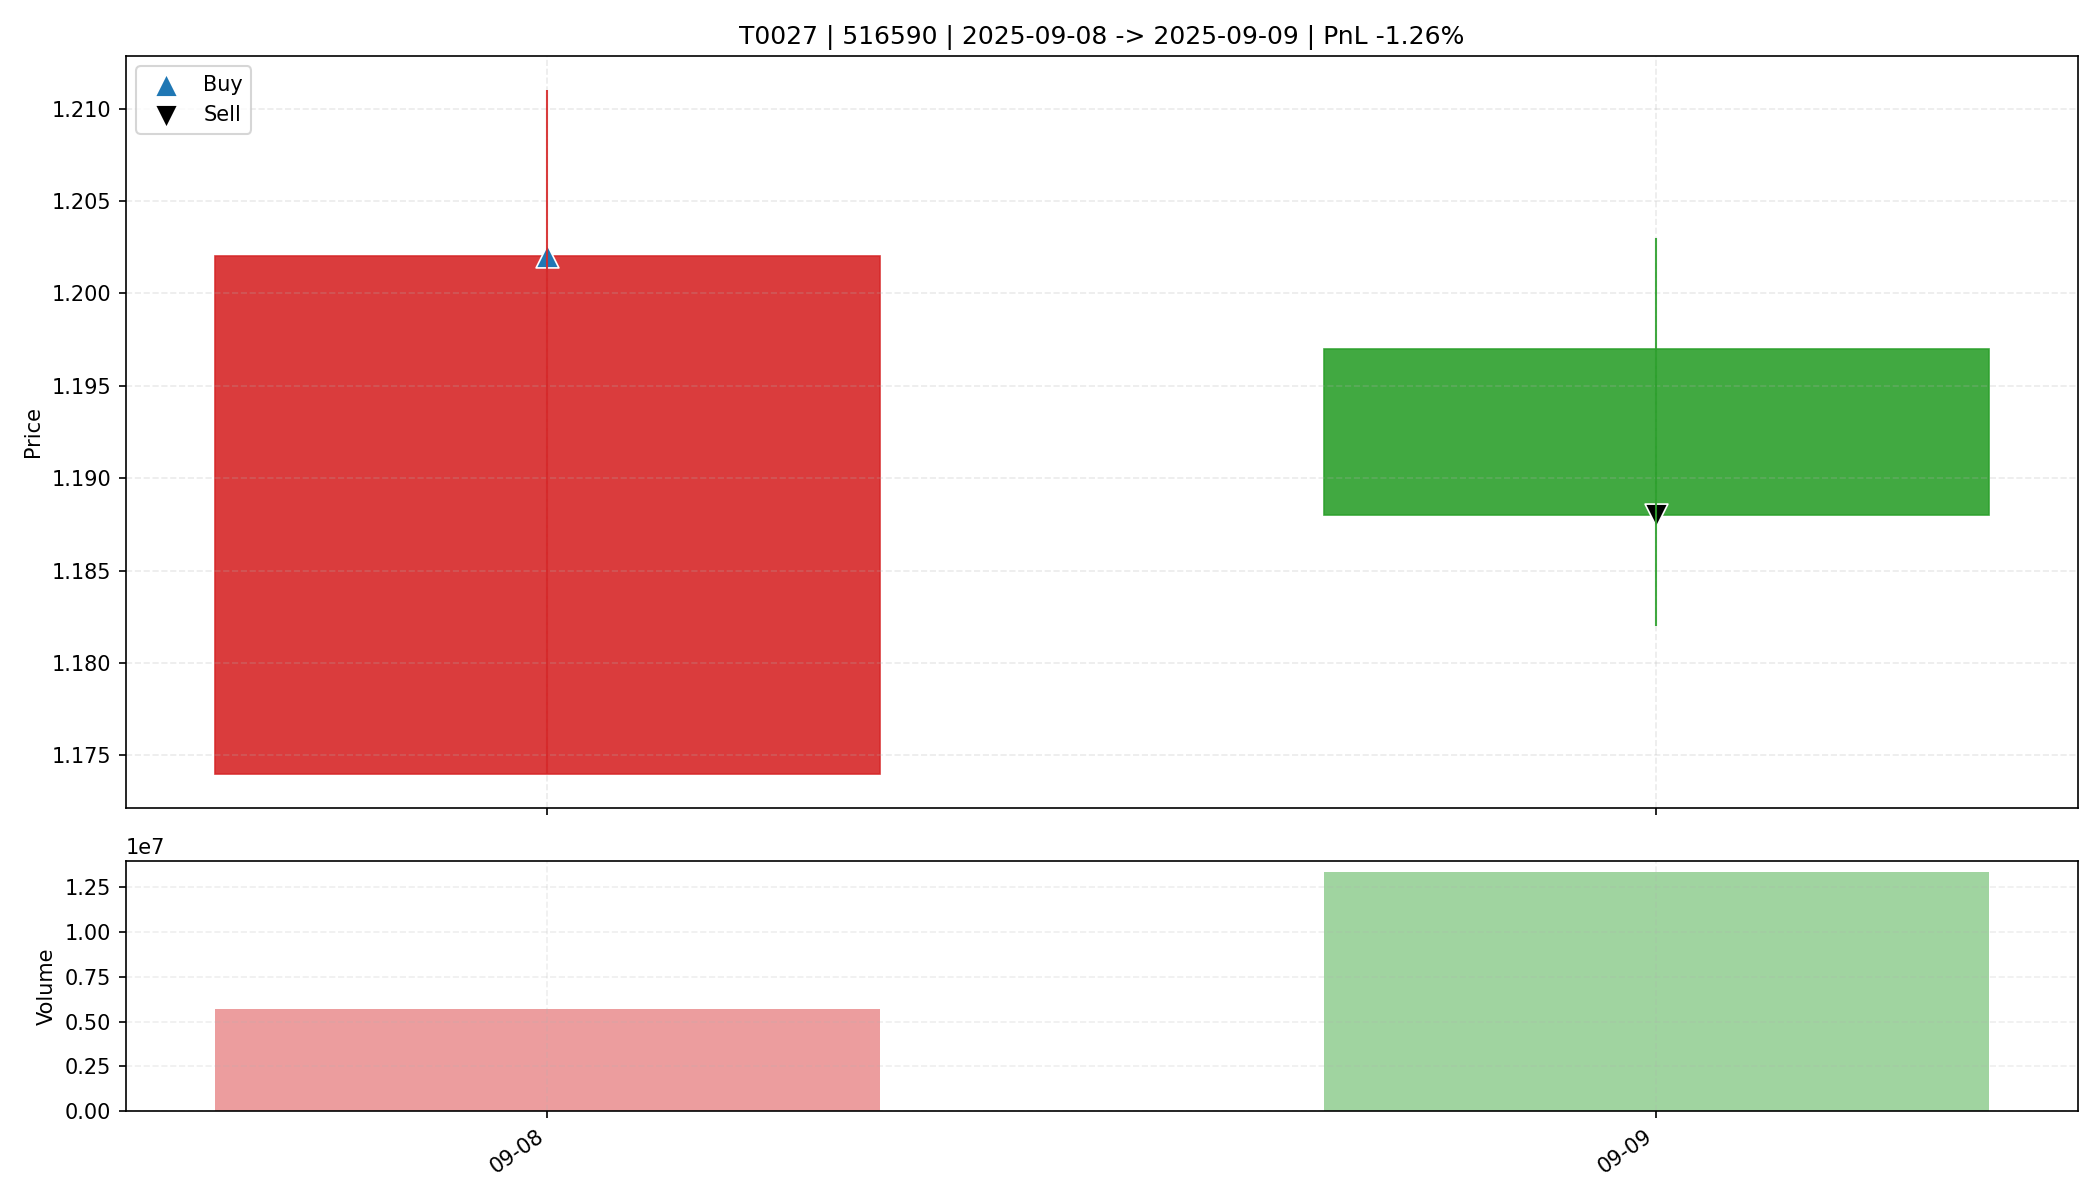

Values plotted in this chart, from the file beside it:
date, open, high, low, close, amount, volume, trade_id, code, buy_date, sell_date, buy_price, sell_price, matched_shares, buy_reason, sell_reason, sell_profit_pct, sell_hold_days, is_buy_day, is_sell_day, holding_day_index
2025-09-08, 1.174, 1.211, 1.174, 1.202, 6796203, 5674500, T0027, 516590, 2025-09-08, 2025-09-09, 1.202, 1.188, 13700, 前10日振幅9.4%, 阳线涨幅2.4%, 突破均线, 放量确认关闭, MACD…, 主动止盈半仓-放量滞涨(涨幅-0.75%<1.00%, 量比前5日均量3.03>…, -1.264, 1.0, True, False, 0
2025-09-09, 1.197, 1.203, 1.182, 1.188, 15835663, 13311400, T0027, 516590, 2025-09-08, 2025-09-09, 1.202, 1.188, 13700, 前10日振幅9.4%, 阳线涨幅2.4%, 突破均线, 放量确认关闭, MACD…, 主动止盈半仓-放量滞涨(涨幅-0.75%<1.00%, 量比前5日均量3.03>…, -1.264, 1.0, False, True, 1
